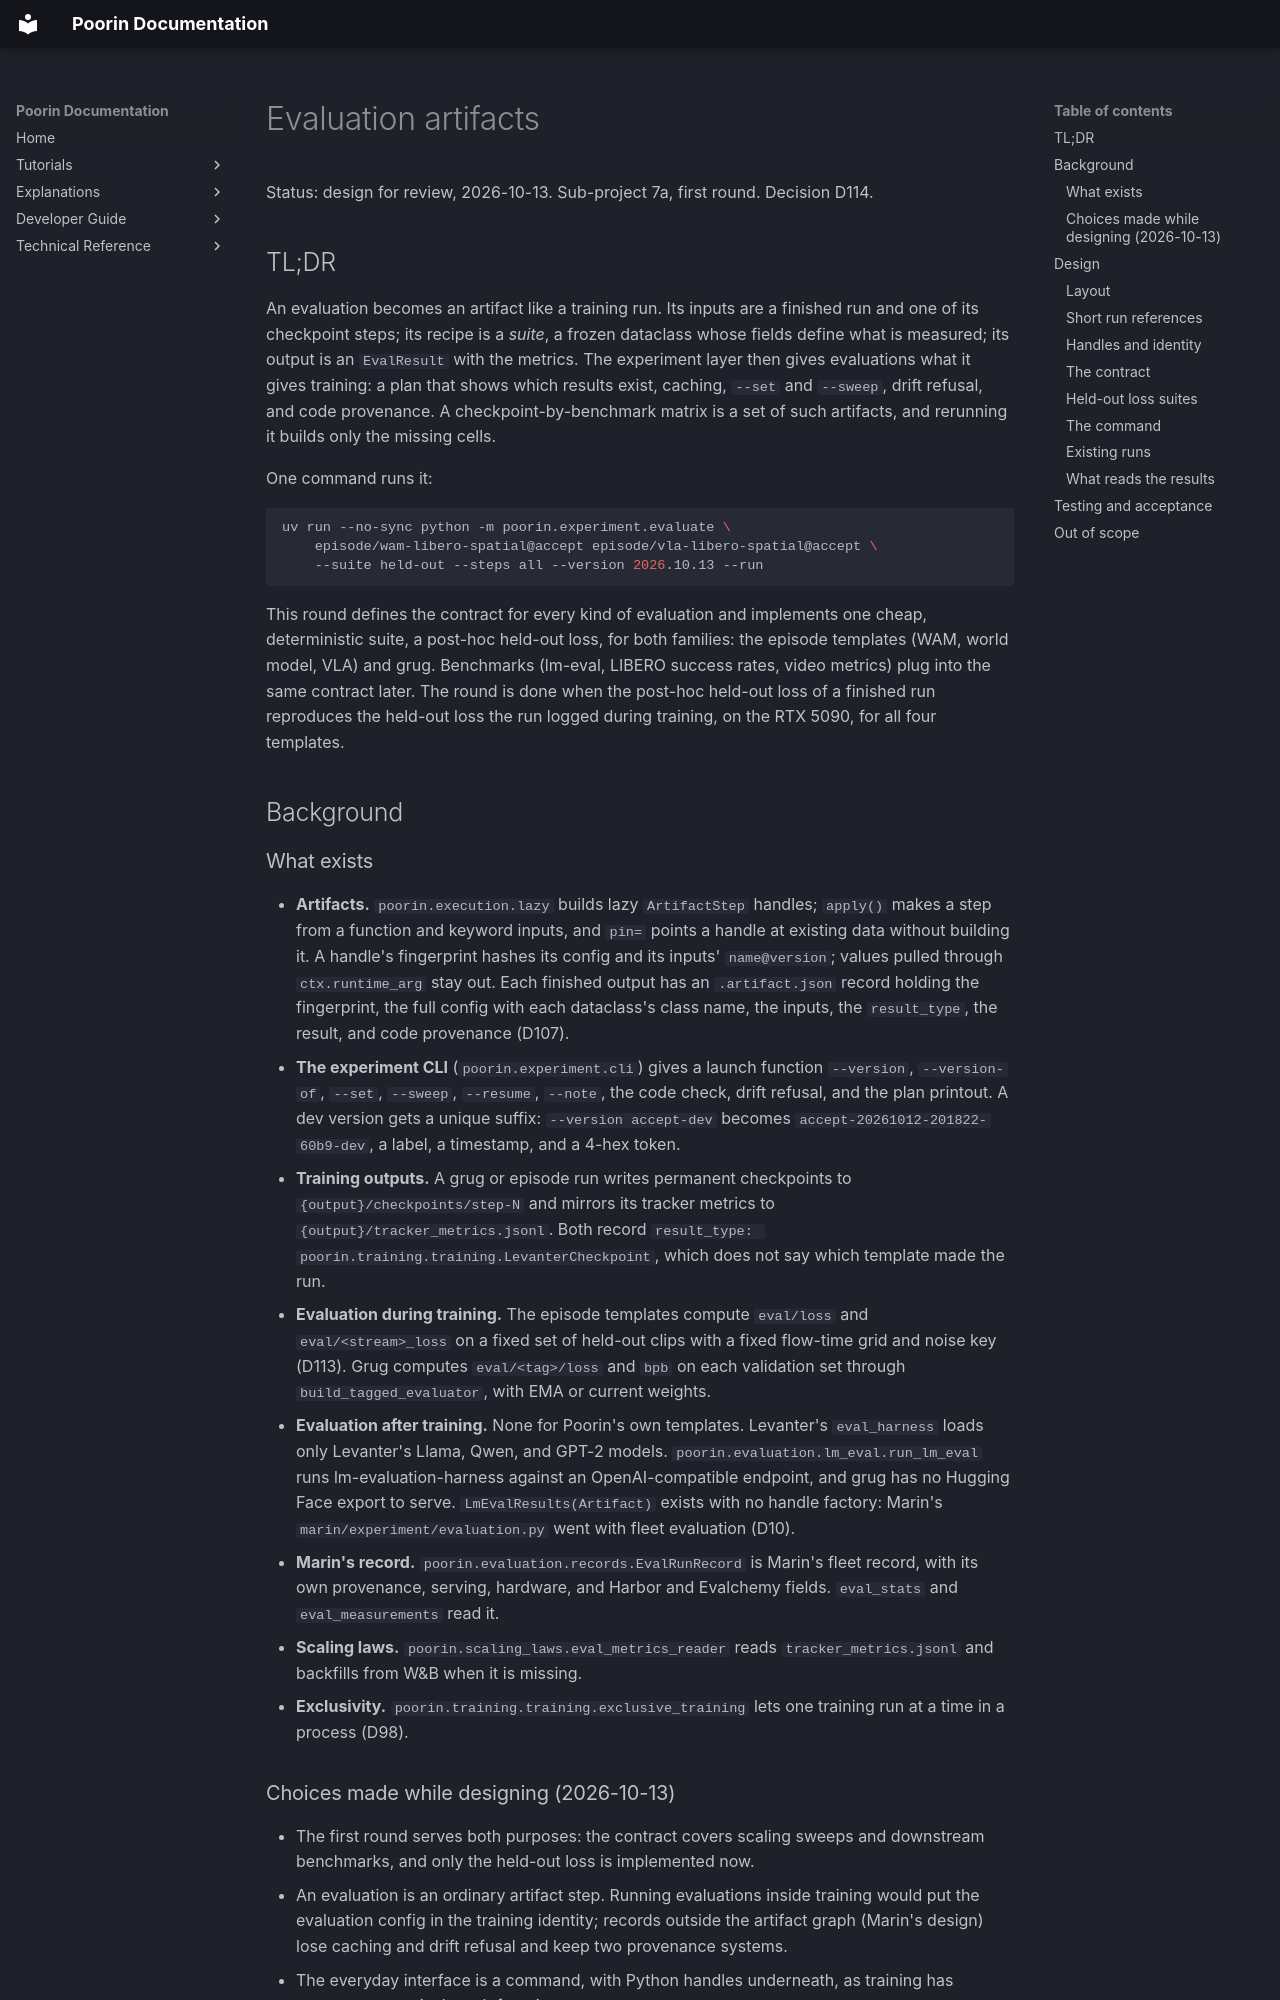

repository: jasgcode/Poorin · page: poorin/specs/2026-10-13-evaluation-artifacts-design/index.html · generator: mkdocs

# Evaluation artifacts

Status: design for review, 2026-10-13. Sub-project 7a, first round. Decision D114.

## TL;DR

An evaluation becomes an artifact like a training run. Its inputs are a finished run and one of
its checkpoint steps; its recipe is a *suite*, a frozen dataclass whose fields define what is
measured; its output is an `EvalResult` with the metrics. The experiment layer then gives
evaluations what it gives training: a plan that shows which results exist, caching, `--set` and
`--sweep`, drift refusal, and code provenance. A checkpoint-by-benchmark matrix is a set of such
artifacts, and rerunning it builds only the missing cells.

One command runs it:

```bash
uv run --no-sync python -m poorin.experiment.evaluate \
    episode/wam-libero-spatial@accept episode/vla-libero-spatial@accept \
    --suite held-out --steps all --version 2026.10.13 --run
```

This round defines the contract for every kind of evaluation and implements one cheap,
deterministic suite, a post-hoc held-out loss, for both families: the episode templates (WAM,
world model, VLA) and grug. Benchmarks (lm-eval, LIBERO success rates, video metrics) plug into
the same contract later. The round is done when the post-hoc held-out loss of a finished run
reproduces the held-out loss the run logged during training, on the RTX 5090, for all four
templates.

## Background

### What exists

- **Artifacts.** `poorin.execution.lazy` builds lazy `ArtifactStep` handles; `apply()` makes a
  step from a function and keyword inputs, and `pin=` points a handle at existing data without
  building it. A handle's fingerprint hashes its config and its inputs' `name@version`; values
  pulled through `ctx.runtime_arg` stay out. Each finished output has an `.artifact.json` record
  holding the fingerprint, the full config with each dataclass's class name, the inputs, the
  `result_type`, the result, and code provenance (D107).
- **The experiment CLI** (`poorin.experiment.cli`) gives a launch function `--version`,
  `--version-of`, `--set`, `--sweep`, `--resume`, `--note`, the code check, drift refusal, and the
  plan printout. A dev version gets a unique suffix: `--version accept-dev` becomes
  `accept-20261012-201822-60b9-dev`, a label, a timestamp, and a 4-hex token.
- **Training outputs.** A grug or episode run writes permanent checkpoints to
  `{output}/checkpoints/step-N` and mirrors its tracker metrics to `{output}/tracker_metrics.jsonl`.
  Both record `result_type: poorin.training.training.LevanterCheckpoint`, which does not say which
  template made the run.
- **Evaluation during training.** The episode templates compute `eval/loss` and
  `eval/<stream>_loss` on a fixed set of held-out clips with a fixed flow-time grid and noise key
  (D113). Grug computes `eval/<tag>/loss` and `bpb` on each validation set through
  `build_tagged_evaluator`, with EMA or current weights.
- **Evaluation after training.** None for Poorin's own templates. Levanter's `eval_harness` loads
  only Levanter's Llama, Qwen, and GPT-2 models. `poorin.evaluation.lm_eval.run_lm_eval` runs
  lm-evaluation-harness against an OpenAI-compatible endpoint, and grug has no Hugging Face export
  to serve. `LmEvalResults(Artifact)` exists with no handle factory: Marin's
  `marin/experiment/evaluation.py` went with fleet evaluation (D10).
- **Marin's record.** `poorin.evaluation.records.EvalRunRecord` is Marin's fleet record, with its
  own provenance, serving, hardware, and Harbor and Evalchemy fields. `eval_stats` and
  `eval_measurements` read it.
- **Scaling laws.** `poorin.scaling_laws.eval_metrics_reader` reads `tracker_metrics.jsonl` and
  backfills from W&B when it is missing.
- **Exclusivity.** `poorin.training.training.exclusive_training` lets one training run at a time in
  a process (D98).
